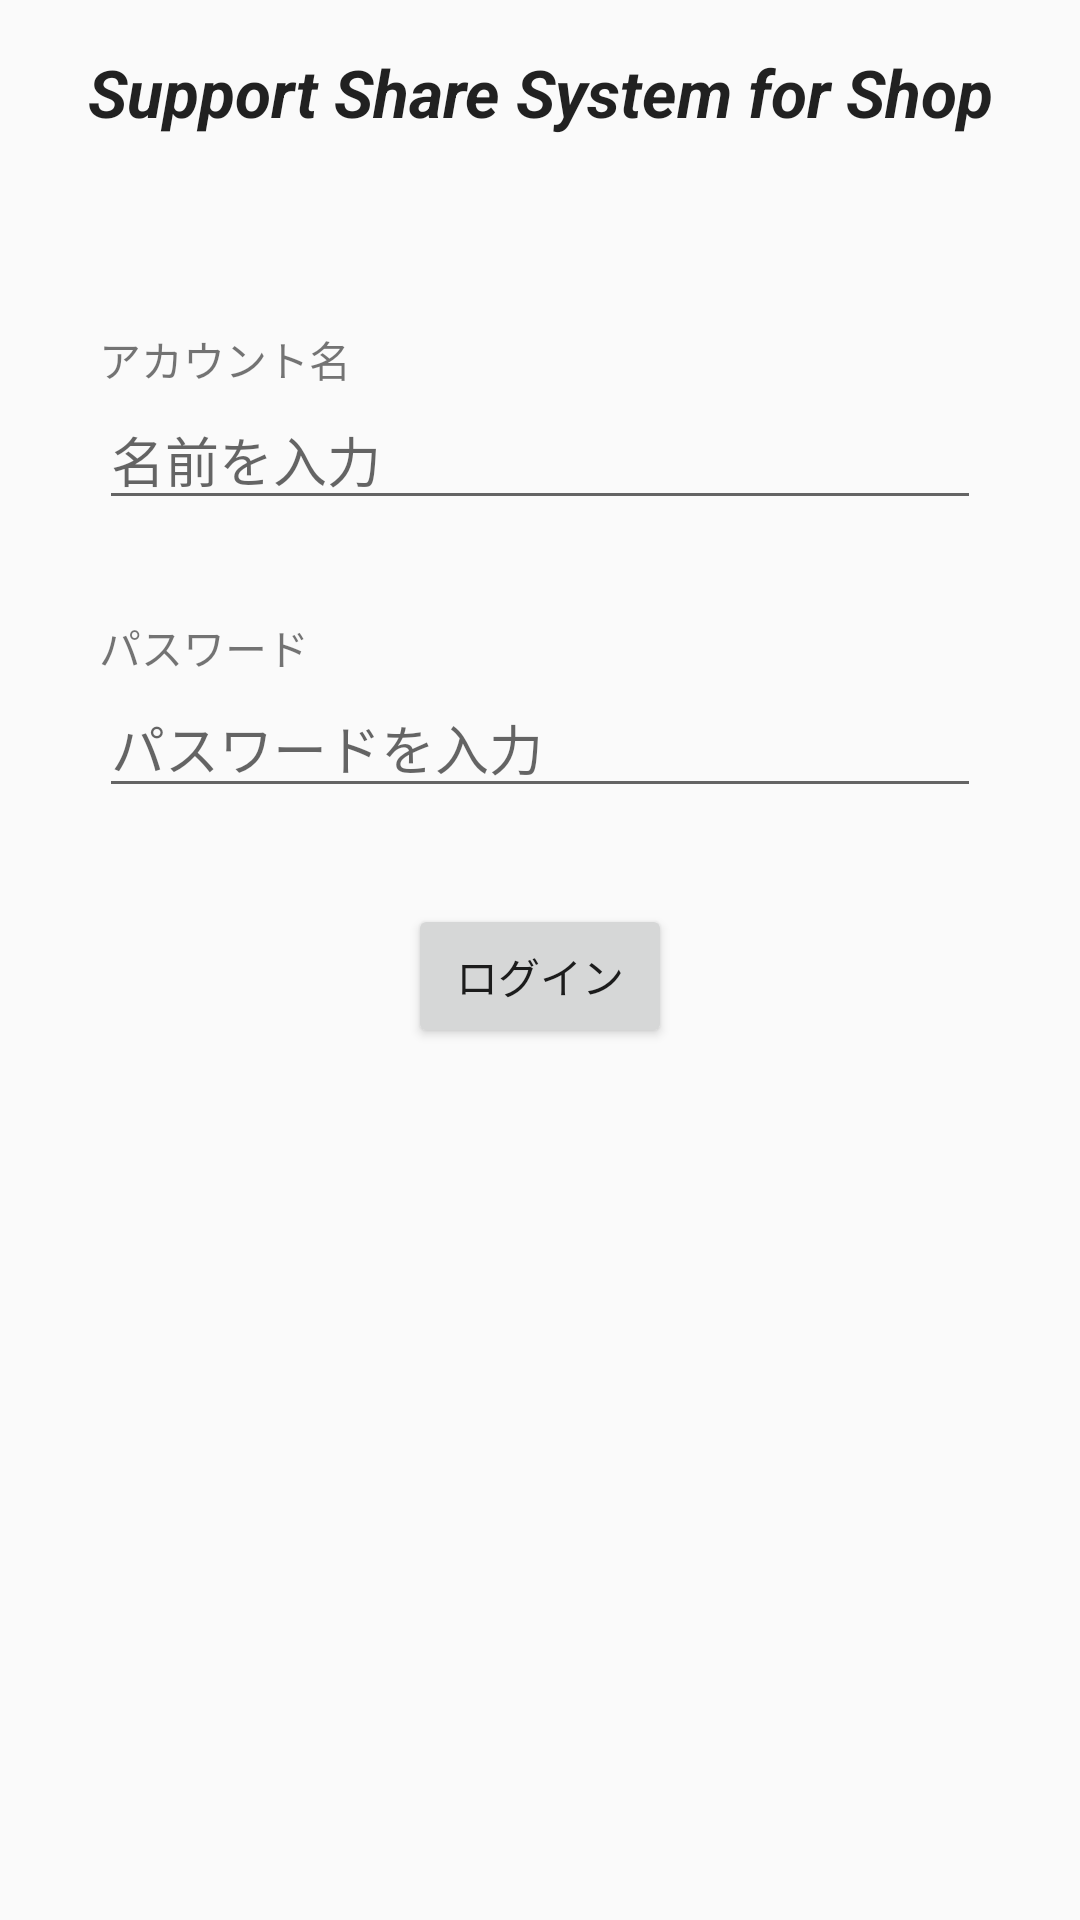

Here is an Android app screen rendered from its layout file. Give the layout XML and the strings, colors and styles it references.
<!-- AndroidManifest.xml: application theme AppTheme -->
<!-- res/layout/activity_main.xml -->
<?xml version="1.0" encoding="utf-8"?>
<androidx.constraintlayout.widget.ConstraintLayout xmlns:android="http://schemas.android.com/apk/res/android"
    xmlns:app="http://schemas.android.com/apk/res-auto"
    xmlns:tools="http://schemas.android.com/tools"
    android:layout_width="match_parent"
    android:layout_height="match_parent"
    tools:context=".MainActivity">

    <TextView
        android:id="@+id/textView3"
        android:layout_width="wrap_content"
        android:layout_height="wrap_content"
        android:layout_marginTop="16dp"
        android:text="@string/app_long_name"
        android:textAllCaps="false"
        android:textAppearance="@style/TextAppearance.AppCompat.Large"
        android:textStyle="bold|italic"
        app:layout_constraintEnd_toEndOf="parent"
        app:layout_constraintStart_toStartOf="parent"
        app:layout_constraintTop_toTopOf="parent" />

    <TextView
        android:id="@+id/textView4"
        android:layout_width="wrap_content"
        android:layout_height="wrap_content"
        android:layout_marginTop="64dp"
        android:text="@string/accountName"
        app:layout_constraintStart_toStartOf="@+id/editText"
        app:layout_constraintTop_toBottomOf="@+id/textView3" />

    <EditText
        android:id="@+id/editText"
        android:layout_width="wrap_content"
        android:layout_height="wrap_content"
        android:ems="14"
        android:hint="@string/enter_your_name_here"
        android:inputType="textPersonName"
        app:layout_constraintEnd_toEndOf="parent"
        app:layout_constraintStart_toStartOf="parent"
        app:layout_constraintTop_toBottomOf="@+id/textView4"
        tools:ignore="Autofill" />

    <TextView
        android:id="@+id/textView5"
        android:layout_width="wrap_content"
        android:layout_height="wrap_content"
        android:layout_marginTop="32dp"
        android:text="@string/password"
        app:layout_constraintStart_toStartOf="@+id/editText2"
        app:layout_constraintTop_toBottomOf="@+id/editText" />

    <EditText
        android:id="@+id/editText2"
        android:layout_width="wrap_content"
        android:layout_height="wrap_content"
        android:ems="14"
        android:hint="@string/enter_your_password_here"
        android:inputType="textPassword"
        app:layout_constraintEnd_toEndOf="parent"
        app:layout_constraintStart_toStartOf="parent"
        app:layout_constraintTop_toBottomOf="@+id/textView5"
        tools:ignore="Autofill" />

    <Button
        android:id="@+id/loginButton"
        android:layout_width="wrap_content"
        android:layout_height="wrap_content"
        android:layout_marginTop="32dp"
        android:text="@string/login"
        app:layout_constraintEnd_toEndOf="parent"
        app:layout_constraintStart_toStartOf="parent"
        app:layout_constraintTop_toBottomOf="@+id/editText2" />

</androidx.constraintlayout.widget.ConstraintLayout>
<!-- resources referenced by this layout -->
<resources>
  <string name="accountName">アカウント名</string>
  <string name="app_long_name">Support Share System for Shop</string>
  <string name="enter_your_name_here">名前を入力</string>
  <string name="enter_your_password_here">パスワードを入力</string>
  <string name="login">ログイン</string>
  <string name="password">パスワード</string>
  <style name="AppTheme" parent="Theme.AppCompat.Light.DarkActionBar">
          
          <item name="colorPrimary">@color/colorPrimary</item>
          <item name="colorPrimaryDark">@color/colorPrimaryDark</item>
          <item name="colorAccent">@color/colorAccent</item>
      </style>
  <color name="colorPrimary">#008577</color>
  <color name="colorPrimaryDark">#00574B</color>
  <color name="colorAccent">#FF1A00</color>
</resources>
